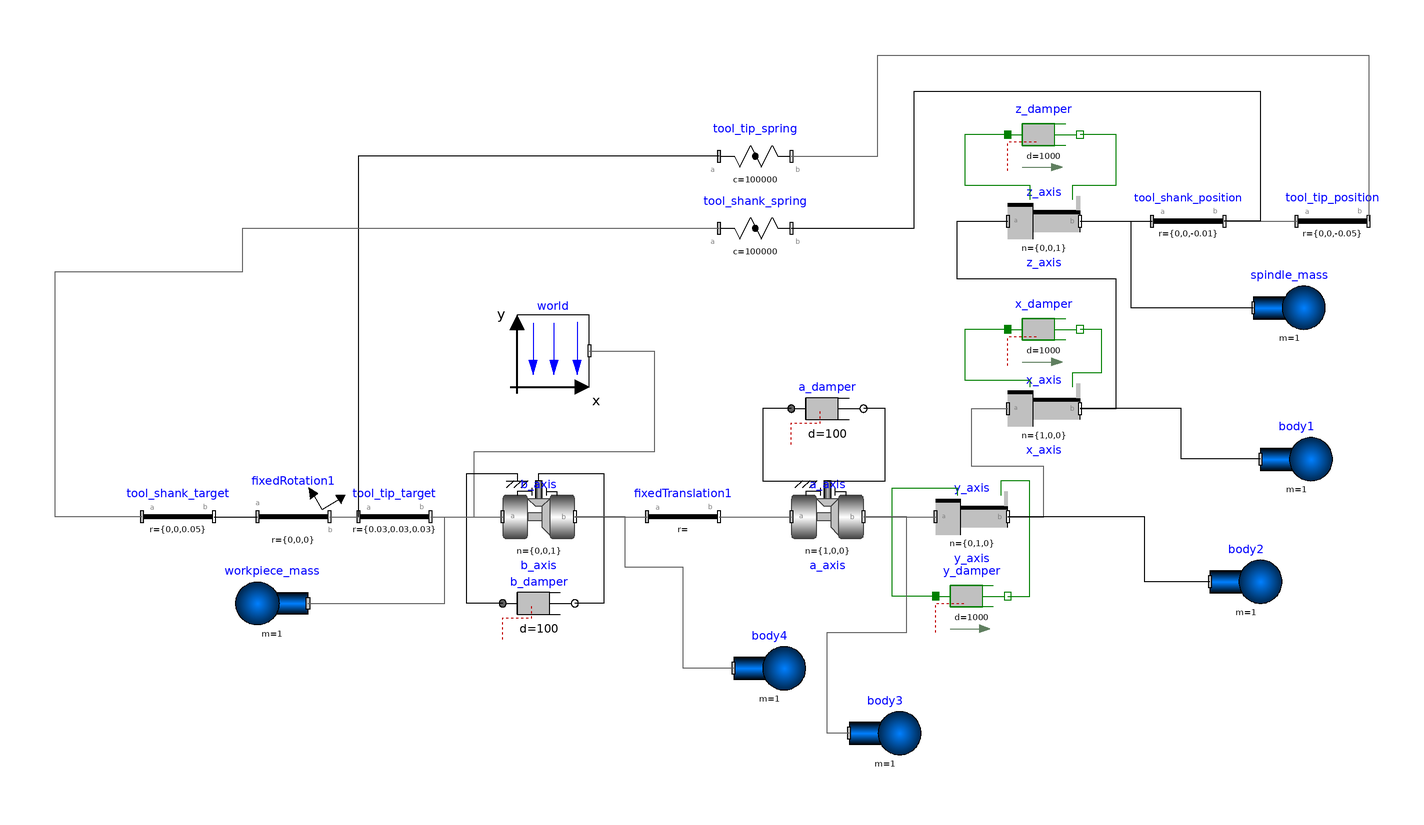

Above is the diagram view of the following Modelica model: its components placed by their Placement annotations and its connect equations drawn as lines.

model Machine
  Modelica.Mechanics.MultiBody.Joints.Revolute b_axis(a(fixed = false), phi(fixed = true), useAxisFlange = true, w(fixed = true, start = 10))  annotation(
    Placement(visible = true, transformation(origin = {-70, -50}, extent = {{-10, -10}, {10, 10}}, rotation = 0)));
  Modelica.Mechanics.MultiBody.Parts.FixedTranslation fixedTranslation1 annotation(
    Placement(visible = true, transformation(origin = {-30, -50}, extent = {{-10, -10}, {10, 10}}, rotation = 0)));
  Modelica.Mechanics.MultiBody.Joints.Revolute a_axis(a(fixed = false), n = {1, 0, 0}, phi(fixed = true), useAxisFlange = true, w(fixed = true, start = 10))  annotation(
    Placement(visible = true, transformation(origin = {10, -50}, extent = {{-10, -10}, {10, 10}}, rotation = 0)));
  Modelica.Mechanics.MultiBody.Joints.Prismatic y_axis(n = {0, 1, 0}, s(fixed = true), useAxisFlange = true, v(fixed = true))  annotation(
    Placement(visible = true, transformation(origin = {50, -50}, extent = {{-10, -10}, {10, 10}}, rotation = 0)));
  Modelica.Mechanics.MultiBody.Joints.Prismatic x_axis(s(fixed = true), useAxisFlange = true, v(fixed = true))  annotation(
    Placement(visible = true, transformation(origin = {70, -20}, extent = {{-10, -10}, {10, 10}}, rotation = 0)));
  Modelica.Mechanics.MultiBody.Joints.Prismatic z_axis(n = {0, 0, 1}, s(fixed = true), useAxisFlange = true, v(fixed = true))  annotation(
    Placement(visible = true, transformation(origin = {70, 32}, extent = {{-10, -10}, {10, 10}}, rotation = 0)));
  inner Modelica.Mechanics.MultiBody.World world(gravityType = Modelica.Mechanics.MultiBody.Types.GravityTypes.NoGravity)  annotation(
    Placement(visible = true, transformation(origin = {-66, -4}, extent = {{-10, -10}, {10, 10}}, rotation = 0)));
  Modelica.Mechanics.MultiBody.Forces.Spring tool_tip_spring(c = 100000)  annotation(
    Placement(visible = true, transformation(origin = {-10, 50}, extent = {{-10, -10}, {10, 10}}, rotation = 0)));
  Modelica.Mechanics.MultiBody.Forces.Spring tool_shank_spring(c = 100000)  annotation(
    Placement(visible = true, transformation(origin = {-10, 30}, extent = {{-10, -10}, {10, 10}}, rotation = 0)));
  Modelica.Mechanics.Rotational.Components.Damper b_damper(d = 100)  annotation(
    Placement(visible = true, transformation(origin = {-70, -74}, extent = {{-10, -10}, {10, 10}}, rotation = 0)));
  Modelica.Mechanics.Rotational.Components.Damper a_damper(d = 100)  annotation(
    Placement(visible = true, transformation(origin = {10, -20}, extent = {{-10, -10}, {10, 10}}, rotation = 0)));
  Modelica.Mechanics.Translational.Components.Damper y_damper(d = 1000)  annotation(
    Placement(visible = true, transformation(origin = {50, -72}, extent = {{-10, -10}, {10, 10}}, rotation = 0)));
  Modelica.Mechanics.Translational.Components.Damper x_damper(d = 1000)  annotation(
    Placement(visible = true, transformation(origin = {70, 2}, extent = {{-10, -10}, {10, 10}}, rotation = 0)));
  Modelica.Mechanics.Translational.Components.Damper z_damper(d = 1000)  annotation(
    Placement(visible = true, transformation(origin = {70, 56}, extent = {{-10, -10}, {10, 10}}, rotation = 0)));
  Modelica.Mechanics.MultiBody.Parts.FixedTranslation tool_tip_target(r = {0.030, 0.030, 0.030})  annotation(
    Placement(visible = true, transformation(origin = {-110, -50}, extent = {{-10, -10}, {10, 10}}, rotation = 0)));
  Modelica.Mechanics.MultiBody.Parts.FixedTranslation tool_shank_target(r = {0, 0, 0.050})  annotation(
    Placement(visible = true, transformation(origin = {-170, -50}, extent = {{-10, -10}, {10, 10}}, rotation = 0)));
  Modelica.Mechanics.MultiBody.Parts.FixedTranslation tool_shank_position(r = {0, 0, -0.010})  annotation(
    Placement(visible = true, transformation(origin = {110, 32}, extent = {{-10, -10}, {10, 10}}, rotation = 0)));
  Modelica.Mechanics.MultiBody.Parts.FixedTranslation tool_tip_position(r = {0, 0, -0.050})  annotation(
    Placement(visible = true, transformation(origin = {150, 32}, extent = {{-10, -10}, {10, 10}}, rotation = 0)));
  Modelica.Mechanics.MultiBody.Parts.Body workpiece_mass(m = 1, r_CM = {0, 0, 0})  annotation(
    Placement(visible = true, transformation(origin = {-144, -74}, extent = {{10, -10}, {-10, 10}}, rotation = 0)));
  Modelica.Mechanics.MultiBody.Parts.Body spindle_mass(m = 1)  annotation(
    Placement(visible = true, transformation(origin = {138, 8}, extent = {{-10, -10}, {10, 10}}, rotation = 0)));
  Modelica.Mechanics.MultiBody.Parts.Body body1(m = 1) annotation(
    Placement(visible = true, transformation(origin = {140, -34}, extent = {{-10, -10}, {10, 10}}, rotation = 0)));
  Modelica.Mechanics.MultiBody.Parts.Body body2(m = 1) annotation(
    Placement(visible = true, transformation(origin = {126, -68}, extent = {{-10, -10}, {10, 10}}, rotation = 0)));
  Modelica.Mechanics.MultiBody.Parts.Body body3(m = 1) annotation(
    Placement(visible = true, transformation(origin = {26, -110}, extent = {{-10, -10}, {10, 10}}, rotation = 0)));
  Modelica.Mechanics.MultiBody.Parts.Body body4(m = 1) annotation(
    Placement(visible = true, transformation(origin = {-6, -92}, extent = {{-10, -10}, {10, 10}}, rotation = 0)));
  Modelica.Mechanics.MultiBody.Parts.FixedRotation fixedRotation1(angle = 90, n = {0, 1, 0})  annotation(
    Placement(visible = true, transformation(origin = {-138, -50}, extent = {{-10, -10}, {10, 10}}, rotation = 0)));
equation
  connect(b_axis.frame_b, fixedTranslation1.frame_a) annotation(
    Line(points = {{-60, -50}, {-40, -50}, {-40, -50}, {-40, -50}}, color = {95, 95, 95}));
  connect(fixedTranslation1.frame_b, a_axis.frame_a) annotation(
    Line(points = {{-20, -50}, {2.98024e-7, -50}, {2.98024e-7, -50}, {2.98024e-7, -50}}, color = {95, 95, 95}));
  connect(a_axis.frame_b, y_axis.frame_a) annotation(
    Line(points = {{20, -50}, {40, -50}}, color = {95, 95, 95}));
  connect(y_axis.frame_b, x_axis.frame_a) annotation(
    Line(points = {{60, -50}, {70, -50}, {70, -36}, {50, -36}, {50, -20}, {58, -20}, {58, -20}, {60, -20}}, color = {95, 95, 95}));
  connect(x_axis.frame_b, z_axis.frame_a) annotation(
    Line(points = {{80, -20}, {90, -20}, {90, 16}, {46, 16}, {46, 32}, {60, 32}}));
  connect(world.frame_b, b_axis.frame_a) annotation(
    Line(points = {{-56, -4}, {-38, -4}, {-38, -32}, {-88, -32}, {-88, -50}, {-80, -50}, {-80, -50}}, color = {95, 95, 95}));
  connect(b_damper.flange_a, b_axis.support) annotation(
    Line(points = {{-80, -74}, {-90, -74}, {-90, -38}, {-76, -38}, {-76, -40}, {-76, -40}}));
  connect(b_axis.axis, b_damper.flange_b) annotation(
    Line(points = {{-70, -40}, {-70, -40}, {-70, -38}, {-52, -38}, {-52, -74}, {-60, -74}, {-60, -74}}));
  connect(a_damper.flange_a, a_axis.support) annotation(
    Line(points = {{0, -20}, {-8, -20}, {-8, -40}, {4, -40}, {4, -40}}));
  connect(a_axis.axis, a_damper.flange_b) annotation(
    Line(points = {{10, -40}, {26, -40}, {26, -20}, {20, -20}, {20, -20}}));
  connect(y_damper.flange_a, y_axis.support) annotation(
    Line(points = {{40, -72}, {28, -72}, {28, -42}, {46, -42}, {46, -44}, {46, -44}}, color = {0, 127, 0}));
  connect(y_damper.flange_b, y_axis.axis) annotation(
    Line(points = {{60, -72}, {66, -72}, {66, -40}, {58, -40}, {58, -44}, {58, -44}}, color = {0, 127, 0}));
  connect(x_damper.flange_a, x_axis.support) annotation(
    Line(points = {{60, 2}, {48, 2}, {48, -12}, {66, -12}, {66, -14}, {66, -14}}, color = {0, 127, 0}));
  connect(x_axis.axis, x_damper.flange_b) annotation(
    Line(points = {{78, -14}, {78, -14}, {78, -10}, {86, -10}, {86, 2}, {80, 2}, {80, 2}}, color = {0, 127, 0}));
  connect(z_damper.flange_a, z_axis.support) annotation(
    Line(points = {{60, 56}, {48, 56}, {48, 42}, {66, 42}, {66, 38}, {66, 38}}, color = {0, 127, 0}));
  connect(z_axis.axis, z_damper.flange_b) annotation(
    Line(points = {{78, 38}, {78, 38}, {78, 42}, {90, 42}, {90, 56}, {80, 56}, {80, 56}}, color = {0, 127, 0}));
  connect(tool_tip_target.frame_b, b_axis.frame_a) annotation(
    Line(points = {{-100, -50}, {-80, -50}, {-80, -50}, {-80, -50}}, color = {95, 95, 95}));
  connect(z_axis.frame_b, tool_shank_position.frame_a) annotation(
    Line(points = {{80, 32}, {100, 32}, {100, 32}, {100, 32}}));
  connect(tool_shank_position.frame_b, tool_tip_position.frame_a) annotation(
    Line(points = {{120, 32}, {138, 32}, {138, 32}, {140, 32}}, color = {95, 95, 95}));
  connect(tool_tip_spring.frame_a, tool_tip_target.frame_a) annotation(
    Line(points = {{-20, 50}, {-120, 50}, {-120, -50}, {-120, -50}}));
  connect(tool_shank_target.frame_a, tool_shank_spring.frame_a) annotation(
    Line(points = {{-180, -50}, {-204, -50}, {-204, 18}, {-152, 18}, {-152, 30}, {-20, 30}}, color = {95, 95, 95}));
  connect(tool_tip_spring.frame_b, tool_tip_position.frame_b) annotation(
    Line(points = {{0, 50}, {24, 50}, {24, 78}, {160, 78}, {160, 32}, {160, 32}}, color = {95, 95, 95}));
  connect(tool_shank_spring.frame_b, tool_shank_position.frame_b) annotation(
    Line(points = {{0, 30}, {34, 30}, {34, 68}, {130, 68}, {130, 50}, {130, 50}, {130, 32}, {120, 32}, {120, 32}}));
  connect(workpiece_mass.frame_a, b_axis.frame_a) annotation(
    Line(points = {{-134, -74}, {-96, -74}, {-96, -50}, {-80, -50}, {-80, -50}}, color = {95, 95, 95}));
  connect(z_axis.frame_b, spindle_mass.frame_a) annotation(
    Line(points = {{80, 32}, {94, 32}, {94, 8}, {128, 8}, {128, 8}}));
  connect(body1.frame_a, x_axis.frame_b) annotation(
    Line(points = {{130, -34}, {108, -34}, {108, -20}, {80, -20}, {80, -20}}));
  connect(body2.frame_a, y_axis.frame_b) annotation(
    Line(points = {{116, -68}, {98, -68}, {98, -50}, {60, -50}, {60, -50}}));
  connect(body3.frame_a, a_axis.frame_b) annotation(
    Line(points = {{16, -110}, {10, -110}, {10, -82}, {32, -82}, {32, -50}, {20, -50}, {20, -50}}, color = {95, 95, 95}));
  connect(body4.frame_a, b_axis.frame_b) annotation(
    Line(points = {{-16, -92}, {-30, -92}, {-30, -64}, {-46, -64}, {-46, -50}, {-60, -50}, {-60, -50}}, color = {95, 95, 95}));
  connect(fixedRotation1.frame_b, tool_tip_target.frame_a) annotation(
    Line(points = {{-128, -50}, {-120, -50}, {-120, -50}, {-120, -50}}, color = {95, 95, 95}));
  connect(tool_shank_target.frame_b, fixedRotation1.frame_a) annotation(
    Line(points = {{-160, -50}, {-148, -50}, {-148, -50}, {-148, -50}}));

annotation(
    Diagram(coordinateSystem(extent = {{-200, -200}, {200, 200}})),
    Icon(coordinateSystem(extent = {{-200, -200}, {200, 200}})));end Machine;